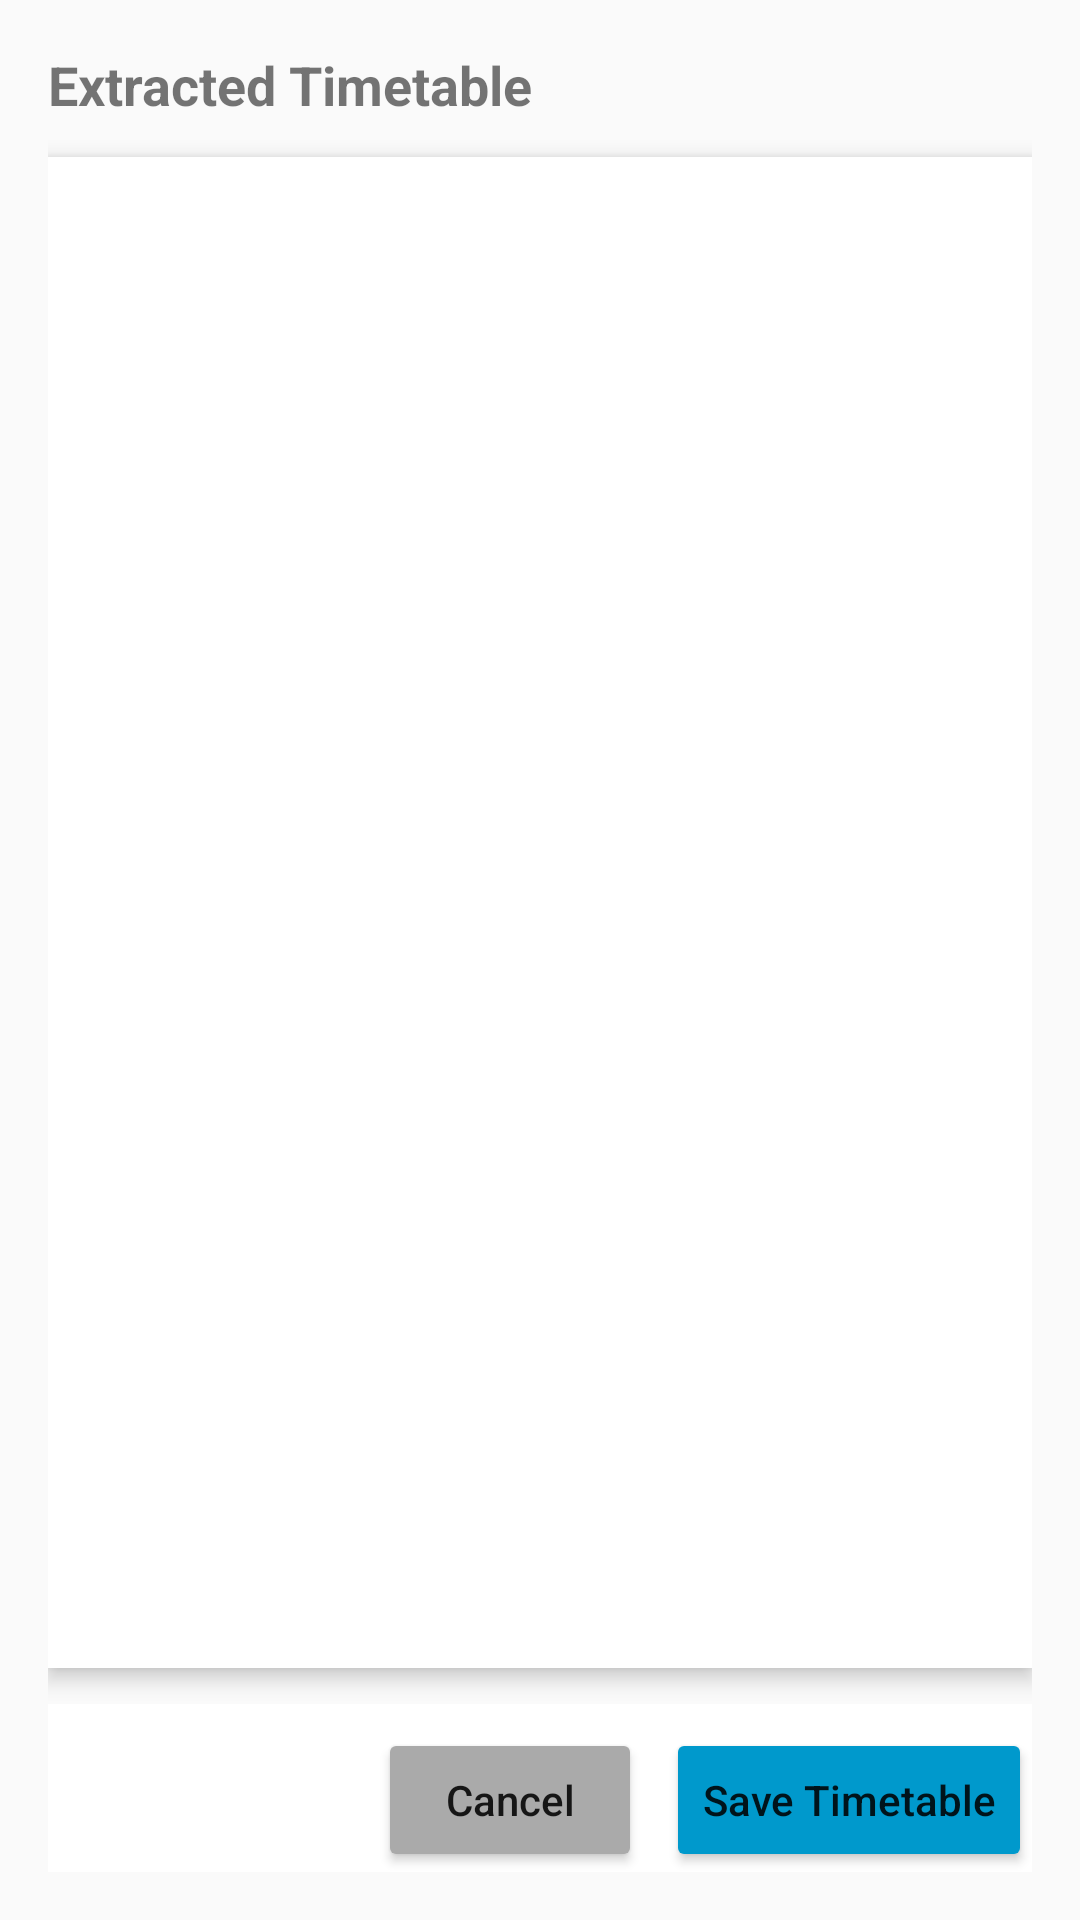

This screen was rendered from an Android layout file. Write that file and the resources it references.
<!-- AndroidManifest.xml: application theme Theme.AcademEase -->
<!-- res/layout/dialog_timetable_result.xml -->
<?xml version="1.0" encoding="utf-8"?>
<LinearLayout xmlns:android="http://schemas.android.com/apk/res/android"
    android:layout_width="match_parent"
    android:layout_height="match_parent"
    android:orientation="vertical"
    android:padding="16dp">

    <TextView
        android:layout_width="match_parent"
        android:layout_height="wrap_content"
        android:text="Extracted Timetable"
        android:textSize="18sp"
        android:textStyle="bold"
        android:layout_marginBottom="12dp"/>

    
    <LinearLayout
        android:layout_width="match_parent"
        android:layout_height="0dp"
        android:layout_weight="1"
        android:orientation="vertical"
        android:background="@android:color/white"
        android:elevation="4dp"
        android:padding="12dp">

        <ScrollView
            android:layout_width="match_parent"
            android:layout_height="match_parent"
            android:fillViewport="true"
            android:overScrollMode="always">

            <TextView
                android:id="@+id/result_text"
                android:layout_width="match_parent"
                android:layout_height="wrap_content"
                android:minHeight="50dp"
                android:textSize="14sp"
                android:padding="8dp"
                android:textColor="@android:color/black"/>
        </ScrollView>
    </LinearLayout>

    
    <LinearLayout
        android:layout_width="match_parent"
        android:layout_height="wrap_content"
        android:orientation="horizontal"
        android:gravity="end"
        android:layout_marginTop="12dp"
        android:paddingTop="8dp"
        android:background="@android:color/white">

        <Button
            android:id="@+id/cancel_button"
            android:layout_width="wrap_content"
            android:layout_height="wrap_content"
            android:text="Cancel"
            android:textAllCaps="false"
            android:backgroundTint="@android:color/darker_gray"
            android:layout_marginEnd="8dp"/>

        <Button
            android:id="@+id/save_button"
            android:layout_width="wrap_content"
            android:layout_height="wrap_content"
            android:text="Save Timetable"
            android:textAllCaps="false"
            android:backgroundTint="@android:color/holo_blue_dark"/>
    </LinearLayout>
</LinearLayout>
<!-- resources referenced by this layout -->
<resources>
  <style name="Theme.AcademEase" parent="Base.Theme.AcademEase" />
  <style name="Base.Theme.AcademEase" parent="Theme.AppCompat.DayNight.NoActionBar">
          
          
      </style>
</resources>
